The GitHub repository kibakibaki/5307A2Testing contains a labelled image folder "split_set" with 24 categories: apple, avocado, banana, blackberry, blueberry, capsicum, carrot, cherry tomato, cucumber, dragon fruit, grape, kiwi fruit, lemon, lime, mango, orange, papaya, passion fruit, peach, pear, pineapple, raspberry, strawberry, watermelon. Examples follow, each with its label.

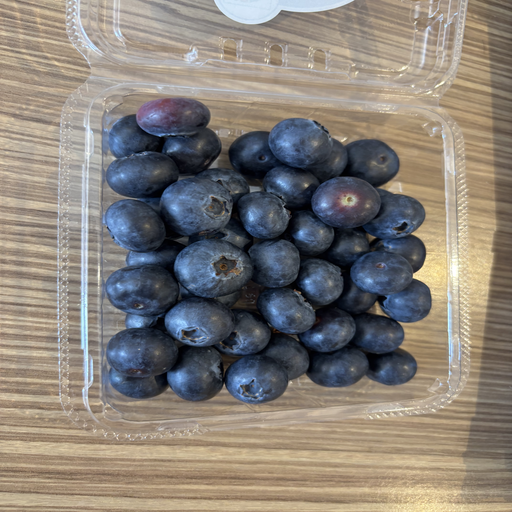
Label: blueberry

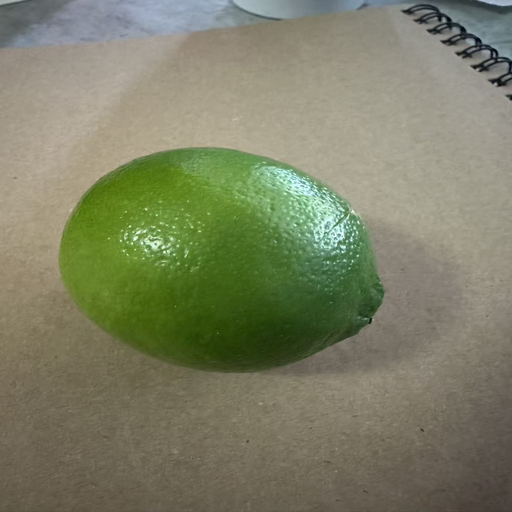
Label: lime

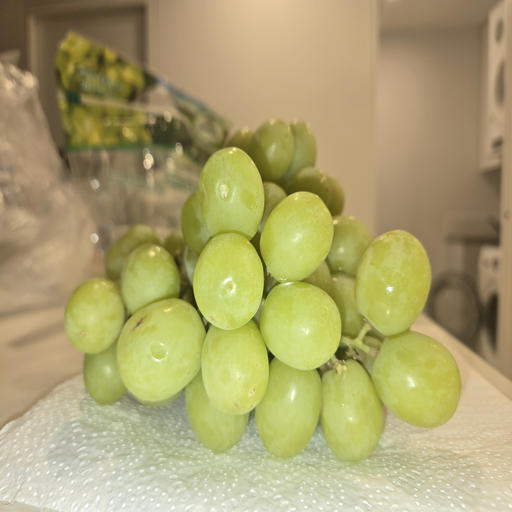
Label: grape

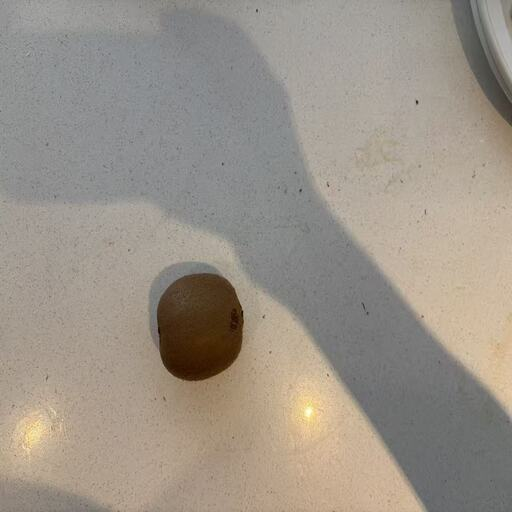
Label: kiwi fruit

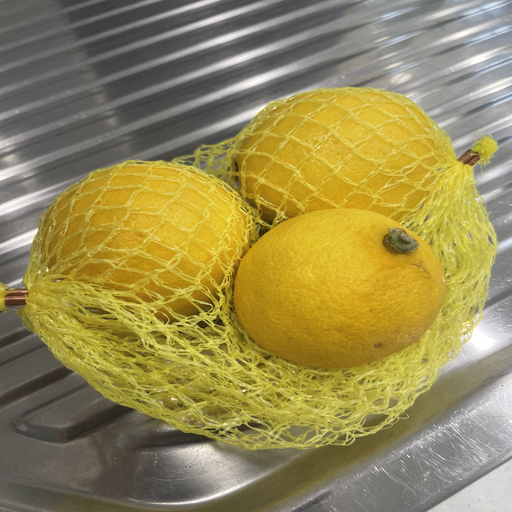
Label: lemon

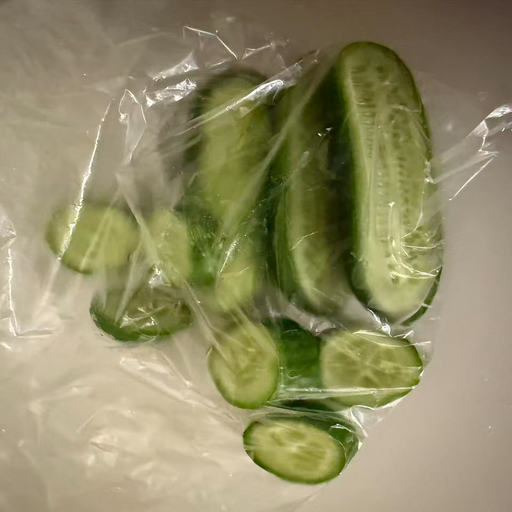
Label: cucumber
